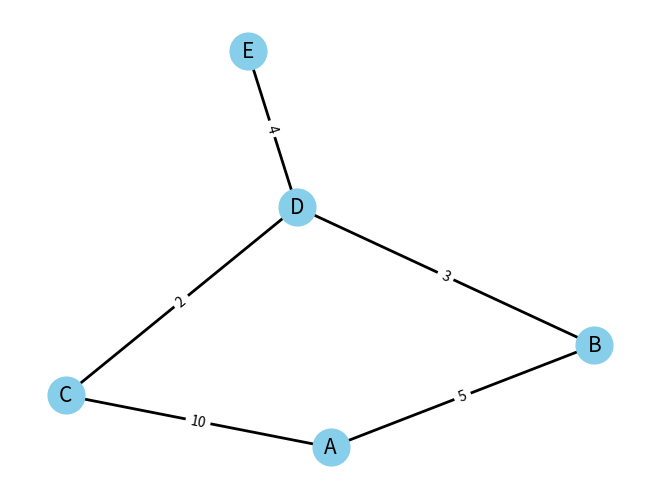

Source code (Python):
import heapq

import matplotlib.pyplot as plt
import networkx as nx


# Алгоритм Дейкстри
def dijkstra(graph, start):
    distances = {node: float("inf") for node in graph.nodes}
    distances[start] = 0
    previous = {node: None for node in graph.nodes}
    queue = [(0, start)]

    while queue:
        current_distance, current_node = heapq.heappop(queue)

        if current_distance > distances[current_node]:
            continue

        for neighbor in graph.neighbors(current_node):
            weight = graph[current_node][neighbor]["weight"]
            distance = current_distance + weight

            if distance < distances[neighbor]:
                distances[neighbor] = distance
                previous[neighbor] = current_node
                heapq.heappush(queue, (distance, neighbor))

    return distances, previous


# Відновлення шляху
def reconstruct_path(previous, node):
    path = []
    while node is not None:
        path.append(node)
        node = previous[node]
    return path[::-1]


if __name__ == "__main__":

    # Створення графа
    G = nx.Graph()
    G.add_edge("A", "B", weight=5)
    G.add_edge("A", "C", weight=10)
    G.add_edge("B", "D", weight=3)
    G.add_edge("C", "D", weight=2)
    G.add_edge("D", "E", weight=4)

    start_node = "A"
    distances, previous = dijkstra(G, start_node)

    # Вивід результатів
    for node in G.nodes:
        path = reconstruct_path(previous, node)
        print(f"Найкоротший шлях до {node}: {path}, відстань: {distances[node]}")

    pos = nx.spring_layout(G, seed=42)
    nx.draw(
        G,
        pos,
        with_labels=True,
        node_size=700,
        node_color="skyblue",
        font_size=15,
        width=2,
    )
    labels = nx.get_edge_attributes(G, "weight")
    nx.draw_networkx_edge_labels(G, pos, edge_labels=labels)

    plt.show()
